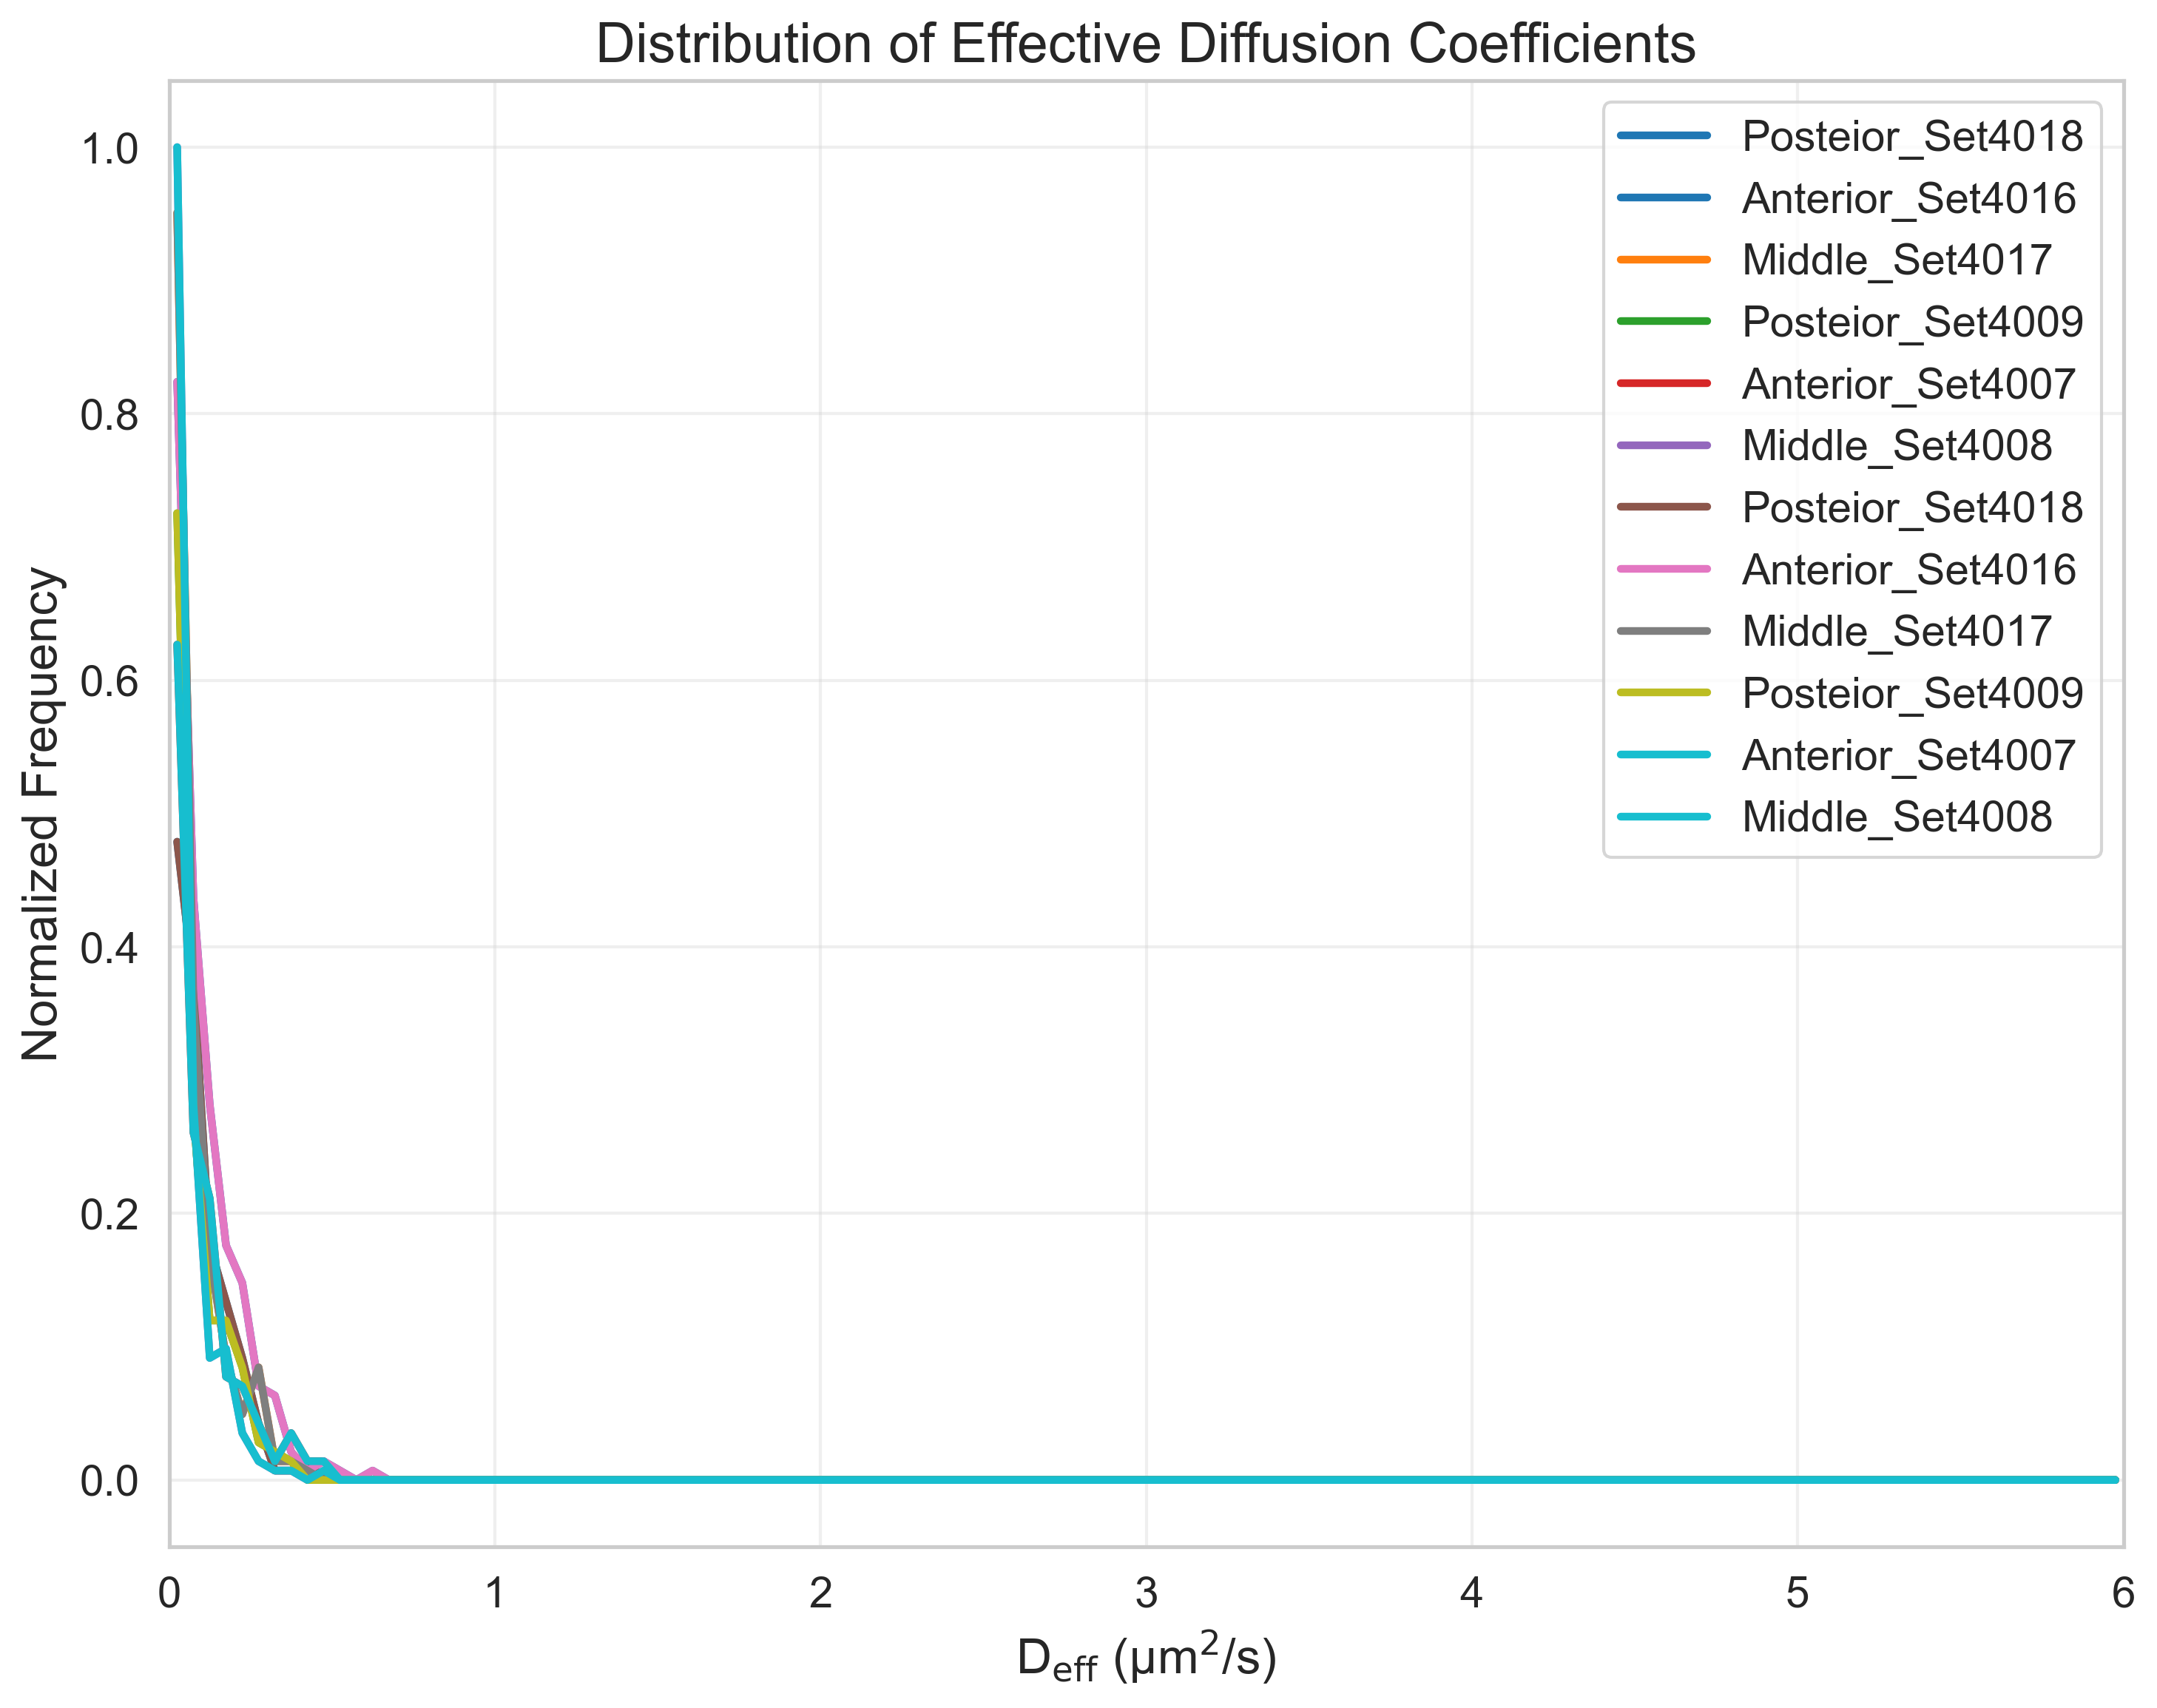

Data behind this chart, as committed beside it:
FileName, DiffusionCoefficient, NormalizedFrequency
tracked_Traj_Posteior_Set4018.nd2_crop, 0.025, 0.4789
tracked_Traj_Posteior_Set4018.nd2_crop, 0.075, 0.3732
tracked_Traj_Posteior_Set4018.nd2_crop, 0.125, 0.1761
tracked_Traj_Posteior_Set4018.nd2_crop, 0.175, 0.1338
tracked_Traj_Posteior_Set4018.nd2_crop, 0.225, 0.09155
tracked_Traj_Posteior_Set4018.nd2_crop, 0.275, 0.04225
tracked_Traj_Posteior_Set4018.nd2_crop, 0.325, 0.007042
tracked_Traj_Posteior_Set4018.nd2_crop, 0.375, 0.007042
tracked_Traj_Posteior_Set4018.nd2_crop, 0.425, 0.01408
tracked_Traj_Posteior_Set4018.nd2_crop, 0.475, 0.0
tracked_Traj_Posteior_Set4018.nd2_crop, 0.525, 0.0
tracked_Traj_Posteior_Set4018.nd2_crop, 0.575, 0.0
tracked_Traj_Posteior_Set4018.nd2_crop, 0.625, 0.0
tracked_Traj_Posteior_Set4018.nd2_crop, 0.675, 0.0
tracked_Traj_Posteior_Set4018.nd2_crop, 0.725, 0.0
tracked_Traj_Posteior_Set4018.nd2_crop, 0.775, 0.0
tracked_Traj_Posteior_Set4018.nd2_crop, 0.825, 0.0
tracked_Traj_Posteior_Set4018.nd2_crop, 0.875, 0.0
tracked_Traj_Posteior_Set4018.nd2_crop, 0.925, 0.0
tracked_Traj_Posteior_Set4018.nd2_crop, 0.975, 0.0
tracked_Traj_Posteior_Set4018.nd2_crop, 1.025, 0.0
tracked_Traj_Posteior_Set4018.nd2_crop, 1.075, 0.0
tracked_Traj_Posteior_Set4018.nd2_crop, 1.125, 0.0
tracked_Traj_Posteior_Set4018.nd2_crop, 1.175, 0.0
tracked_Traj_Posteior_Set4018.nd2_crop, 1.225, 0.0
tracked_Traj_Posteior_Set4018.nd2_crop, 1.275, 0.0
tracked_Traj_Posteior_Set4018.nd2_crop, 1.325, 0.0
tracked_Traj_Posteior_Set4018.nd2_crop, 1.375, 0.0
tracked_Traj_Posteior_Set4018.nd2_crop, 1.425, 0.0
tracked_Traj_Posteior_Set4018.nd2_crop, 1.475, 0.0
tracked_Traj_Posteior_Set4018.nd2_crop, 1.525, 0.0
tracked_Traj_Posteior_Set4018.nd2_crop, 1.575, 0.0
tracked_Traj_Posteior_Set4018.nd2_crop, 1.625, 0.0
tracked_Traj_Posteior_Set4018.nd2_crop, 1.675, 0.0
tracked_Traj_Posteior_Set4018.nd2_crop, 1.725, 0.0
tracked_Traj_Posteior_Set4018.nd2_crop, 1.775, 0.0
tracked_Traj_Posteior_Set4018.nd2_crop, 1.825, 0.0
tracked_Traj_Posteior_Set4018.nd2_crop, 1.875, 0.0
tracked_Traj_Posteior_Set4018.nd2_crop, 1.925, 0.0
tracked_Traj_Posteior_Set4018.nd2_crop, 1.975, 0.0
tracked_Traj_Posteior_Set4018.nd2_crop, 2.025, 0.0
tracked_Traj_Posteior_Set4018.nd2_crop, 2.075, 0.0
tracked_Traj_Posteior_Set4018.nd2_crop, 2.125, 0.0
tracked_Traj_Posteior_Set4018.nd2_crop, 2.175, 0.0
tracked_Traj_Posteior_Set4018.nd2_crop, 2.225, 0.0
tracked_Traj_Posteior_Set4018.nd2_crop, 2.275, 0.0
tracked_Traj_Posteior_Set4018.nd2_crop, 2.325, 0.0
tracked_Traj_Posteior_Set4018.nd2_crop, 2.375, 0.0
tracked_Traj_Posteior_Set4018.nd2_crop, 2.425, 0.0
tracked_Traj_Posteior_Set4018.nd2_crop, 2.475, 0.0
tracked_Traj_Posteior_Set4018.nd2_crop, 2.525, 0.0
tracked_Traj_Posteior_Set4018.nd2_crop, 2.575, 0.0
tracked_Traj_Posteior_Set4018.nd2_crop, 2.625, 0.0
tracked_Traj_Posteior_Set4018.nd2_crop, 2.675, 0.0
tracked_Traj_Posteior_Set4018.nd2_crop, 2.725, 0.0
tracked_Traj_Posteior_Set4018.nd2_crop, 2.775, 0.0
tracked_Traj_Posteior_Set4018.nd2_crop, 2.825, 0.0
tracked_Traj_Posteior_Set4018.nd2_crop, 2.875, 0.0
tracked_Traj_Posteior_Set4018.nd2_crop, 2.925, 0.0
tracked_Traj_Posteior_Set4018.nd2_crop, 2.975, 0.0
... 1,380 more rows
